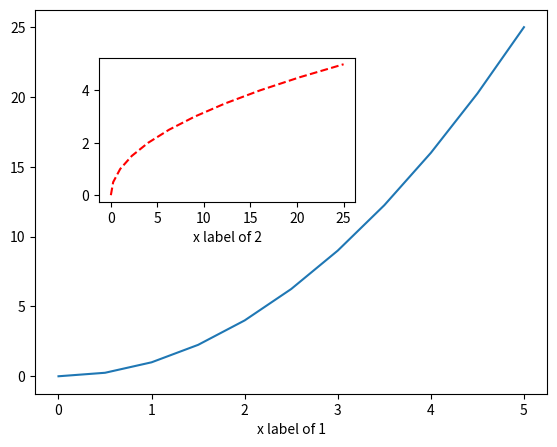

Recreate this plot in Python.
import matplotlib.pyplot as plt
import numpy as np

#%matplotlib inline

x=np.linspace(0,5,11)
y=x**2
print(x)
print(y)
# ----------------FUNCTIONAL METHOD---------------------------
'''
plt.plot(x,y,'b--')
plt.xlabel('X Label')
plt.ylabel('Y Label')
plt.title('Title')
plt.show()
'''
#Sub Plot-----------------plt.subplot(#rows, #Columns, plot # of reference)
'''
plt.subplot(2,2,1)
plt.plot(x,y,'r')

plt.subplot(2,2,2)
plt.plot(x,y,'b')
plt.show()
'''
#--------------OBJECT ORIENTED API METHOD
'''
fig=plt.figure()		# creates object
axes=fig.add_axes([0.5,0.5,0.5,0.4])	# apply a method(this one is add_axes())
axes.set_xlabel('X LABEL')
axes.set_ylabel('Y LABEL')
axes.set_title('TITLE')

axes.plot(x,y)		# show the plot
plt.show()
'''
#---------------------------------------------------
fig=plt.figure()
axes1=fig.add_axes([0.1,0.1,0.8,0.8])
axes2=fig.add_axes([0.2,0.5,0.4,0.3])

axes1.plot(x,y)
axes2.plot(y,x,'r--')

axes1.set_xlabel('x label of 1')
axes2.set_xlabel('x label of 2')
plt.show()
